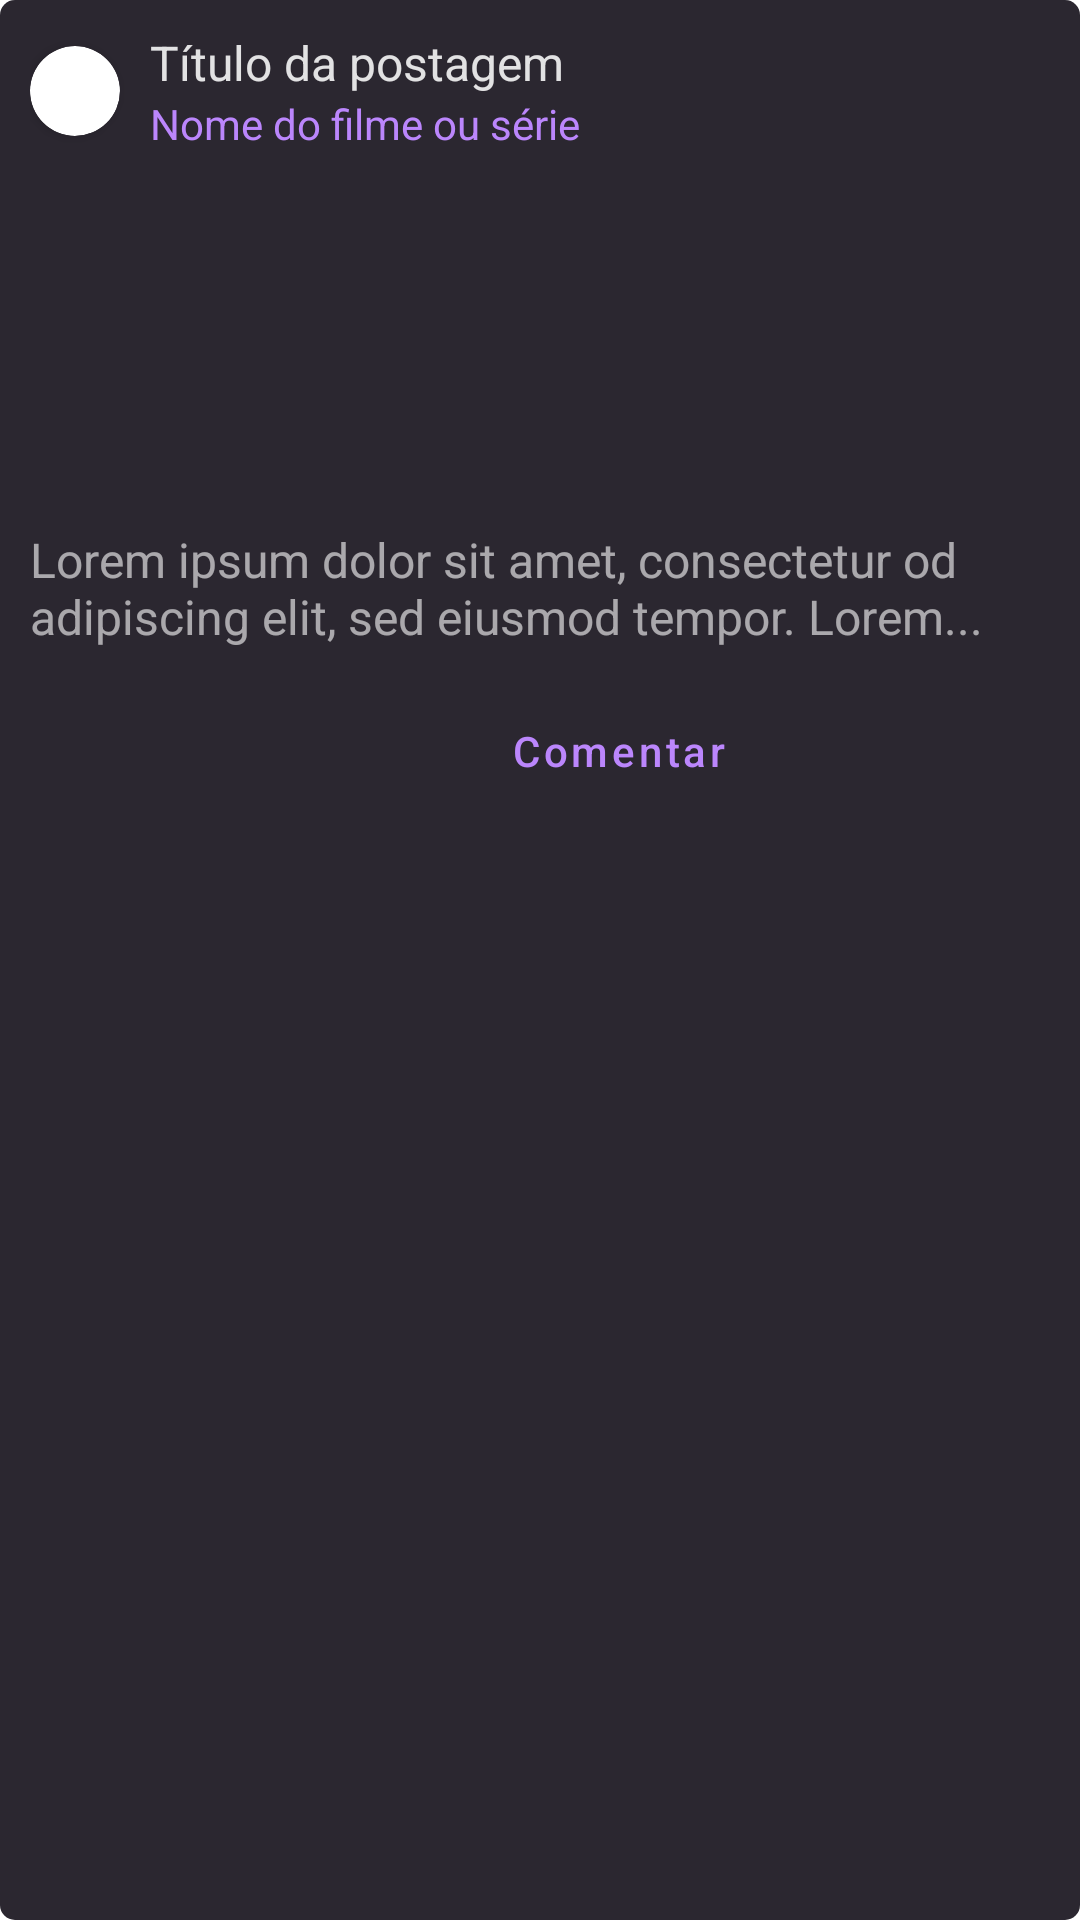

Layout XML and referenced resources for this Android screen:
<!-- AndroidManifest.xml: application theme Theme.AvaMovies -->
<!-- res/layout/recycler_view_post.xml -->
<?xml version="1.0" encoding="utf-8"?>
<RelativeLayout xmlns:android="http://schemas.android.com/apk/res/android"
    xmlns:app="http://schemas.android.com/apk/res-auto"
    android:layout_width="match_parent"
    android:layout_height="wrap_content"
    android:layout_marginVertical="5dp"
    android:paddingVertical="10dp"
    android:background="@drawable/rounded_relative_layout">

    <LinearLayout
        android:layout_width="match_parent"
        android:layout_height="wrap_content"
        android:orientation="vertical">

        <LinearLayout
            android:layout_width="match_parent"
            android:layout_height="wrap_content"
            android:layout_marginHorizontal="10dp"
            android:orientation="horizontal">

            <androidx.cardview.widget.CardView
                android:id="@+id/rv_post_card_user_image"
                android:layout_width="30dp"
                android:layout_height="30dp"
                app:cardCornerRadius="30dp"
                android:layout_gravity="center">

                <ImageView
                    android:id="@+id/rv_post_user_image"
                    android:layout_width="30dp"
                    android:layout_height="30dp"
                    android:src="@mipmap/ic_launcher" />
            </androidx.cardview.widget.CardView>

            <LinearLayout
                android:id="@+id/linear_cabecalho"
                android:layout_width="match_parent"
                android:layout_height="wrap_content"
                android:layout_marginLeft="10dp"
                android:orientation="vertical">

                <TextView
                    android:id="@+id/rv_post_title"
                    android:layout_width="match_parent"
                    android:layout_height="wrap_content"
                    android:textColor="#ffffff"
                    android:alpha=".87"
                    android:text="Título da postagem"
                    android:textSize="16dp" />

                <TextView
                    android:id="@+id/rv_post_movie_serie_name"
                    android:layout_width="match_parent"
                    android:layout_height="wrap_content"
                    android:textColor="#BB86FC"
                    android:text="Nome do filme ou série"
                    android:textSize="14dp" />
            </LinearLayout>
        </LinearLayout>

        <LinearLayout
            android:layout_width="match_parent"
            android:layout_height="wrap_content"
            android:layout_marginTop="15dp"
            android:layout_below="@+id/linear_cabecalho"
            android:orientation="vertical">

            <ImageView
                android:id="@+id/rv_post_image"
                android:layout_width="match_parent"
                android:layout_height="100dp"
                android:src="@color/browser_actions_bg_grey" />
        </LinearLayout>

        <LinearLayout
            android:layout_width="match_parent"
            android:layout_height="wrap_content"
            android:padding="10dp"
            android:orientation="vertical">

            <TextView
                android:id="@+id/rv_post_description"
                android:layout_width="match_parent"
                android:layout_height="wrap_content"
                android:textSize="16dp"
                android:textColor="#ffffff"
                android:alpha="0.6"
                android:text="Lorem ipsum dolor sit amet, consectetur od adipiscing elit, sed eiusmod tempor. Lorem..." />

            <LinearLayout
                android:layout_width="match_parent"
                android:layout_height="wrap_content"
                android:layout_marginTop="10dp"
                android:orientation="horizontal">

                <Button
                    android:id="@+id/rv_post_curtir"
                    android:layout_width="48dp"
                    android:layout_height="48dp"
                    android:paddingLeft="12dp"
                    app:icon="@drawable/ic_add"
                    android:textColor="#fff"
                    style="?attr/materialButtonOutlinedStyle"
                    android:layout_marginRight="5dp"
                    app:strokeColor="#444048" />

                <Button
                    android:id="@+id/rv_post_comentar"
                    android:layout_width="match_parent"
                    android:layout_height="48dp"
                    android:text="Comentar"
                    android:icon="@drawable/heart_icon"
                    style="?attr/materialButtonOutlinedStyle"
                    android:textAllCaps="false"
                    app:strokeColor="#444048"
                    android:textColor="#BB86FC" />

            </LinearLayout>
        </LinearLayout>
    </LinearLayout>
</RelativeLayout>
<!-- resources referenced by this layout -->
<resources>
  <!-- drawable heart_icon (drawable) -->
  <vector xmlns:android="http://schemas.android.com/apk/res/android"
      android:width="22dp"
      android:height="24dp"
      android:viewportWidth="24"
      android:viewportHeight="24">
    <path
        android:pathData="M12,19.5708L10.55,18.3608C5.4,14.08 2,11.2567 2,7.7917C2,4.9683 4.42,2.75 7.5,2.75C9.24,2.75 10.91,3.4925 12,4.6658C13.09,3.4925 14.76,2.75 16.5,2.75C19.58,2.75 22,4.9683 22,7.7917C22,11.2567 18.6,14.08 13.45,18.37L12,19.5708Z"
        android:fillColor="#ABABAB"/>
  </vector>
  <!-- drawable ic_add (drawable) -->
  <vector xmlns:android="http://schemas.android.com/apk/res/android"
      android:width="24dp"
      android:height="24dp"
      android:viewportWidth="24"
      android:viewportHeight="24">
    <path
        android:pathData="M19,13h-6v6h-2v-6H5v-2h6V5h2v6h6v2z"
        android:fillColor="#ABABAB"
        android:fillType="evenOdd" />
  </vector>
  <!-- drawable rounded_relative_layout (drawable) -->
  <?xml version="1.0" encoding="utf-8"?>
  <selector xmlns:android="http://schemas.android.com/apk/res/android">
      <item>
          <shape android:shape="rectangle">
              <solid android:color="#2b2730"/>
              <stroke android:width="0dp"/>
              <corners android:radius="5dp"/>
          </shape>
      </item>
  </selector>
  <style name="Theme.AvaMovies" parent="Theme.MaterialComponents.DayNight.DarkActionBar">
          
          <item name="colorPrimary">@color/purple_500</item>
          <item name="colorPrimaryVariant">@color/purple_700</item>
          <item name="colorOnPrimary">@color/white</item>
          
          <item name="colorSecondary">@color/teal_200</item>
          <item name="colorSecondaryVariant">@color/teal_700</item>
          <item name="colorOnSecondary">@color/black</item>
          
          <item name="android:statusBarColor" tools:targetApi="l">?attr/colorPrimaryVariant</item>
          
      </style>
  <color name="purple_500">#2e2e2e</color>
  <color name="purple_700">#000000</color>
  <color name="white">#FFFFFFFF</color>
  <color name="teal_200">#FF03DAC5</color>
  <color name="teal_700">#FF018786</color>
  <color name="black">#FF000000</color>
</resources>
